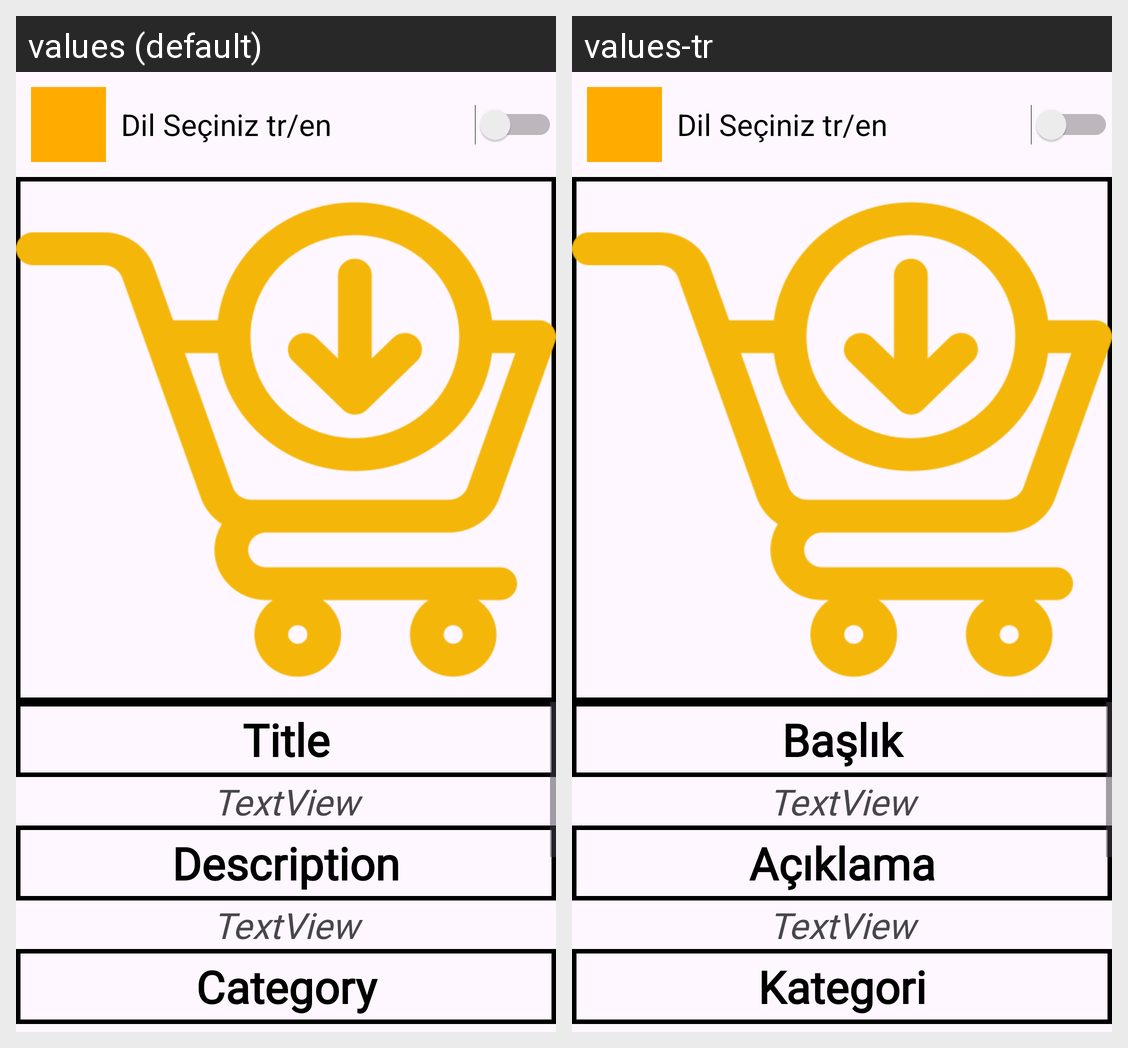

The Android screen above is rendered under two locales of the same app. Produce the string resources it draws, with the default and per-locale values.
Android screen res/layout/fragment_details.xml rendered under 2 locales, left to right: values (default), values-tr. Device: Nexus 5 (rendered at 1080×1920; each locale shown at half size, 540×960, under a caption strip naming it); theme Theme.ShopGo.
Strings drawn on this screen, with the default value and each locale's value (text and hints the layout hard-codes, and strings that could not be matched under every locale, appear in the picture but are not listed):

title
  values: Title
  values-tr: Başlık

description
  values: Description
  values-tr: Açıklama

category
  values: Category
  values-tr: Kategori
